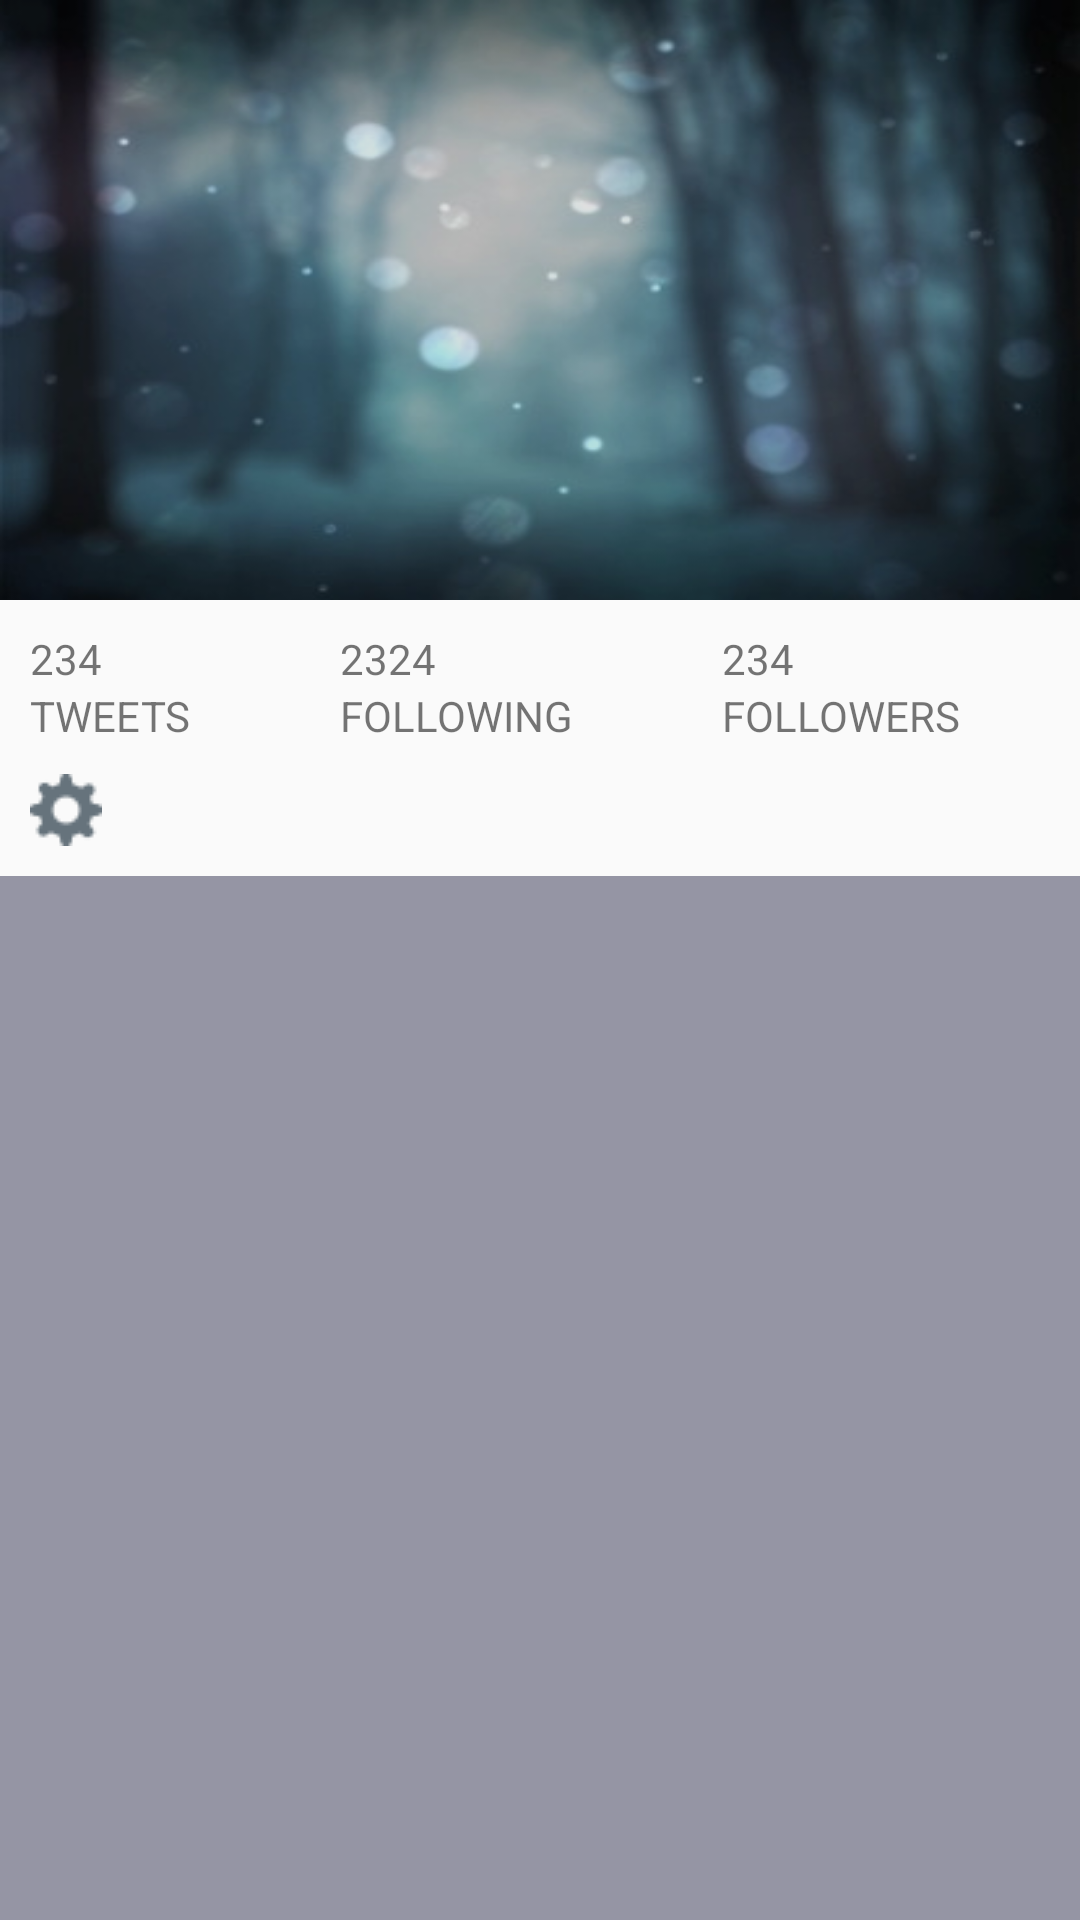

Produce the Android XML layout that renders to this screen, including the resource entries it uses.
<!-- AndroidManifest.xml: application theme AppBaseTheme -->
<!-- res/layout/fragment_me.xml -->
<?xml version="1.0" encoding="utf-8"?>
<RelativeLayout xmlns:android="http://schemas.android.com/apk/res/android"
    xmlns:tools="http://schemas.android.com/tools"

    android:orientation="vertical"
    android:layout_width="match_parent"
    android:layout_height="wrap_content">
    <RelativeLayout
        android:id="@+id/header"
        android:background="@drawable/cover"
        android:layout_width="match_parent"
        android:layout_height="200dp">
        <View
            android:layout_width="match_parent"
            android:layout_height="match_parent"
            android:background="#20000000"/>
        <ImageView

            android:id="@+id/ivAvatar"
            android:layout_width="50dp"
            android:layout_height="50dp"
            tools:src="@drawable/main_logo"
            android:layout_centerHorizontal="true"
            android:layout_marginTop="24dp"/>
        <TextView
            android:id="@+id/tvName"
            android:layout_below="@id/ivAvatar"
            android:layout_width="wrap_content"
            android:layout_height="wrap_content"
            tools:text="Demo"
            android:textColor="@android:color/white"
            android:textAppearance="@style/TextAppearance.AppCompat.Large"
            android:layout_centerHorizontal="true"/>
        <TextView
            android:id="@+id/tvNickName"
            android:layout_below="@id/tvName"
            android:layout_width="wrap_content"
            android:layout_height="wrap_content"
            tools:text="Demo"
            android:textColor="@android:color/white"
            android:textAppearance="@style/TextAppearance.AppCompat.Small"
            android:layout_alignStart="@id/tvName"/>
    </RelativeLayout>
    <TableLayout
        android:id="@+id/tableLayout"
        android:layout_marginTop="10dp"
        android:layout_below="@id/header"
        android:layout_width="match_parent"
        android:layout_height="wrap_content"
        android:stretchColumns="*"
        >
        <TableRow android:layout_width="match_parent"
            android:layout_height="match_parent">
            <TextView
                android:id="@+id/tvNumTweets"
                android:layout_marginLeft="10dp"
                android:layout_height="wrap_content"
                android:layout_width="wrap_content"
                android:text="234"/>

            <TextView
                android:id="@+id/tvNumeFollow"
                android:layout_width="wrap_content"
                android:layout_height="wrap_content"
                android:layout_marginLeft="10dp"
                android:text="2324" />

            <TextView
                android:id="@+id/tvNumeFollower"
                android:layout_height="wrap_content"
                android:layout_marginLeft="10dp"
                android:layout_width="wrap_content"
                android:text="234"/>
        </TableRow>
        <TableRow>
            <TextView
                android:layout_width="wrap_content"
                android:layout_height="wrap_content"
                android:layout_marginLeft="10dp"
                android:text="TWEETS"/>

            <TextView
                android:layout_height="wrap_content"
                android:layout_width="wrap_content"
                android:layout_marginLeft="10dp"
                android:text="FOLLOWING"/>

            <TextView
                android:layout_height="wrap_content"
                android:layout_width="wrap_content"
                android:layout_marginLeft="10dp"
                android:text="FOLLOWERS"/>
        </TableRow>
    </TableLayout>
    <ImageButton
        
        android:background="#0000"
        android:id="@+id/ivSetting"
        android:layout_width="wrap_content"
        android:layout_height="wrap_content"
        android:src="@drawable/setting"
        android:layout_marginTop="10dp"
        android:layout_marginLeft="10dp"
        android:layout_marginBottom="10dp"
        android:layout_below="@+id/tableLayout"
         />
    <View
        android:id="@+id/view"
        android:layout_below="@id/ivSetting"
        android:layout_width="match_parent"
        android:layout_height="5dp"
        android:background="#a9626279"/>
    <android.support.v7.widget.RecyclerView
        android:id="@+id/rvTweetsWall"
        android:padding="5dp"
        android:scrollbars="vertical"
        android:background="#a9626279"
        android:layout_below="@id/view"
        android:layout_width="match_parent"
        android:layout_height="match_parent" />
    <ProgressBar
        android:id="@+id/pbLoadMore"
        android:layout_width="wrap_content"
        android:layout_height="wrap_content"
        android:visibility="gone"
        android:layout_centerHorizontal="true"
        android:layout_alignParentBottom="true"/>
</RelativeLayout>
<!-- resources referenced by this layout -->
<resources>
  <!-- drawable cover: jpg bitmap (drawable, 23710 bytes) -->
  <!-- drawable main_logo: png bitmap (drawable, 1621 bytes) -->
  <!-- drawable setting: png bitmap (drawable, 811 bytes) -->
  <style name="AppBaseTheme" parent="Theme.AppCompat.Light.NoActionBar">
          <item name="colorPrimary">@color/colorPrimary</item>
          <item name="colorPrimaryDark">@color/colorPrimaryDark</item>
          <item name="colorAccent">@color/colorAccent</item>
  
      </style>
  <color name="colorPrimary">#2196F3</color>
  <color name="colorPrimaryDark">#1976D2</color>
  <color name="colorAccent">#FF5722</color>
</resources>
